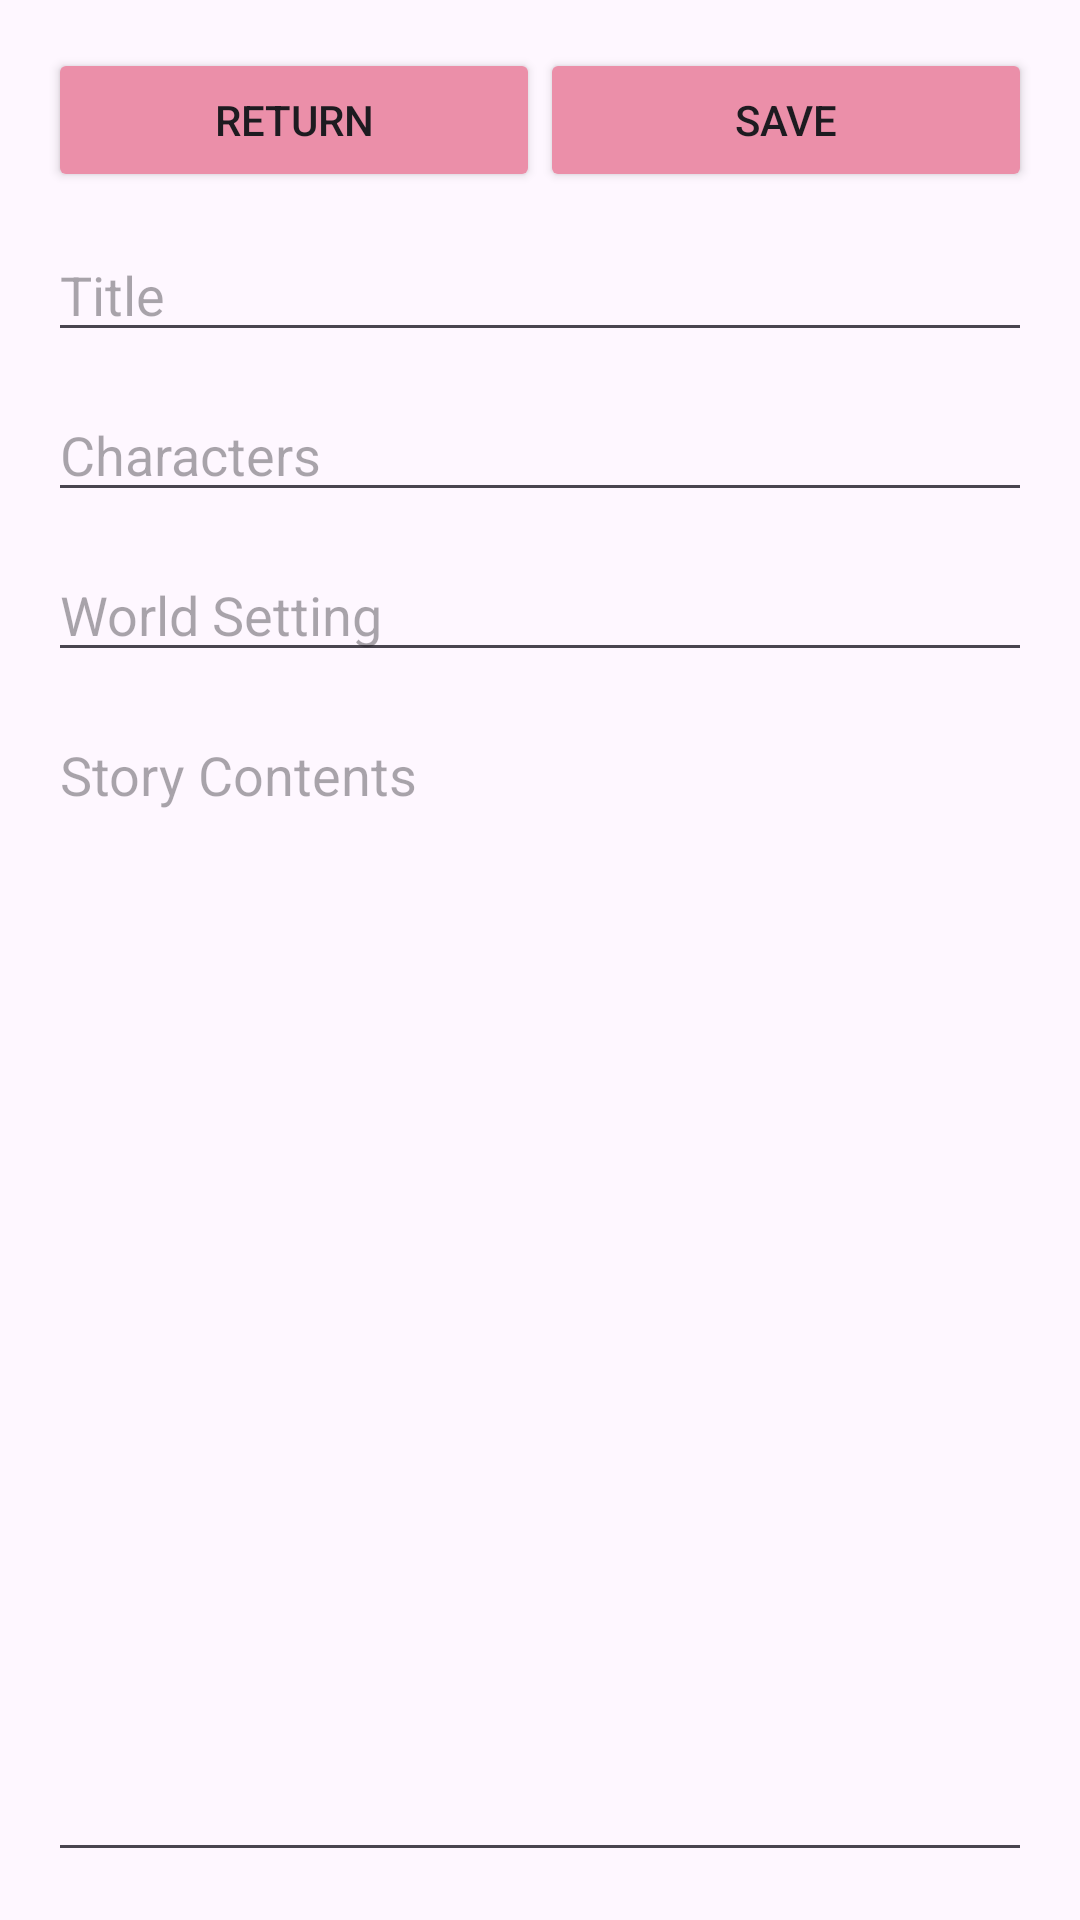

The Android layout XML behind this screen, and the referenced resources:
<!-- AndroidManifest.xml: application theme Theme.PocketStoryWriter -->
<!-- res/layout/activity_write_stories_menu.xml -->
<?xml version="1.0" encoding="utf-8"?>
<androidx.constraintlayout.widget.ConstraintLayout
    xmlns:android="http://schemas.android.com/apk/res/android"
    xmlns:app="http://schemas.android.com/apk/res-auto"
    xmlns:tools="http://schemas.android.com/tools"
    android:id="@+id/write_stories_menu"
    android:layout_width="match_parent"
    android:layout_height="match_parent"
    android:padding="16dp"
    tools:context=".WriteStoriesMenu">

    
    <Button
        android:id="@+id/btnReturn"
        android:layout_width="0dp"
        android:layout_height="wrap_content"
        android:text="Return"
        android:backgroundTint="#EB8FA9"
        android:padding="8dp"
        android:contentDescription="Return to previous screen"
        app:layout_constraintTop_toTopOf="parent"
        app:layout_constraintStart_toStartOf="parent"
        app:layout_constraintEnd_toStartOf="@id/btnSave"
        app:layout_constraintHorizontal_chainStyle="spread" />

    
    <Button
        android:id="@+id/btnSave"
        android:layout_width="0dp"
        android:layout_height="wrap_content"
        android:text="Save"
        android:backgroundTint="#EB8FA9"
        android:padding="8dp"
        android:contentDescription="Save the current story"
        app:layout_constraintTop_toTopOf="parent"
        app:layout_constraintStart_toEndOf="@id/btnReturn"
        app:layout_constraintEnd_toEndOf="parent" />

    
    <EditText
        android:id="@+id/etTitle"
        android:layout_width="0dp"
        android:layout_height="wrap_content"
        android:hint="Title"
        android:inputType="text"
        app:layout_constraintTop_toBottomOf="@id/btnSave"
        app:layout_constraintStart_toStartOf="parent"
        app:layout_constraintEnd_toEndOf="parent"
        android:layout_marginTop="12dp" />

    
    <EditText
        android:id="@+id/etCharacters"
        android:layout_width="0dp"
        android:layout_height="wrap_content"
        android:hint="Characters"
        android:inputType="textMultiLine"
        android:gravity="start|top"
        app:layout_constraintTop_toBottomOf="@id/etTitle"
        app:layout_constraintStart_toStartOf="parent"
        app:layout_constraintEnd_toEndOf="parent"
        android:layout_marginTop="12dp" />

    
    <EditText
        android:id="@+id/etWorldSetting"
        android:layout_width="0dp"
        android:layout_height="wrap_content"
        android:hint="World Setting"
        android:inputType="textMultiLine"
        android:gravity="start|top"
        app:layout_constraintTop_toBottomOf="@id/etCharacters"
        app:layout_constraintStart_toStartOf="parent"
        app:layout_constraintEnd_toEndOf="parent"
        android:layout_marginTop="12dp" />

    
    <EditText
        android:id="@+id/etStoryContent"
        android:layout_width="0dp"
        android:layout_height="0dp"
        android:hint="Story Contents"
        android:inputType="textMultiLine"
        android:gravity="start|top"
        app:layout_constraintTop_toBottomOf="@id/etWorldSetting"
        app:layout_constraintBottom_toBottomOf="parent"
        app:layout_constraintStart_toStartOf="parent"
        app:layout_constraintEnd_toEndOf="parent"
        android:layout_marginTop="12dp" />

</androidx.constraintlayout.widget.ConstraintLayout>
<!-- resources referenced by this layout -->
<resources>
  <style name="Theme.PocketStoryWriter" parent="Base.Theme.PocketStoryWriter" />
  <style name="Base.Theme.PocketStoryWriter" parent="Theme.Material3.DayNight.NoActionBar">
          
          
      </style>
</resources>
